Run: headless pygame with SDL's dummy video driver; simulated clock (each Clock.tick advances the game by its frame time, no real sleeping); random seed 0; keys injected as events and as key.get_pressed() state; mouse plan: one left click at the window centre at the start of phase 2, then a move to the lower-right quarter at the start of phase 3.
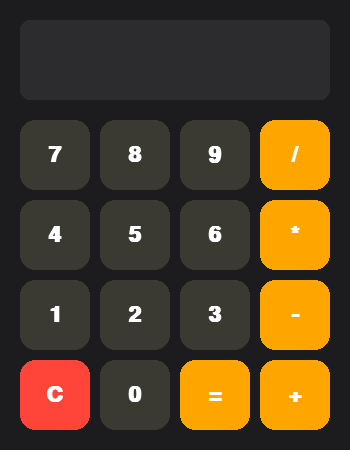
Frame 1 of 4 · flips 1–60 · no input
Frame 2 of 4 · flips 61–180 · clicked the window centre · tapped SPACE, RETURN · held RIGHT (→), D · screen unchanged from frame 1, image omitted
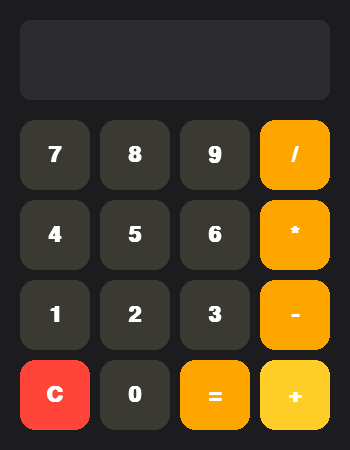
Frame 3 of 4 · flips 181–300 · moved the mouse to the lower-right quarter · held DOWN (↓), S
Frame 4 of 4 · flips 301–420 · held LEFT (←), A, UP (↑), W · screen unchanged from frame 3, image omitted

The pygame program that drew these frames:

import pygame
import sys

pygame.init()
screen = pygame.display.set_mode((350,450))
pygame.display.set_caption("Kalkulator")

k_tla = (28,28,30)
k_przyciskow_cyfr= (58,58,50)
k_przyciskow_operacji = (255,165,0)
k_czcionki = (255, 255, 255)

czcionka= pygame.font.SysFont("Arial",32, bold="True")

panel= ""

l_przyciskow =[
    '7','8','9','/',
    '4','5','6','*',
    '1','2','3','-',
    'C','0','=','+',
]

def rysowanie_przyciskow(tekst,x,y,w,h,kolor):
    myszka= pygame.mouse.get_pos()
    przycisk= pygame.Rect(x,y,w,h)
    biezacy_kolor=kolor
    if przycisk.collidepoint(myszka):
        biezacy_kolor= (min(kolor[0]+40,255),min(kolor[1]+40,255),min(kolor[2]+40,255))

    pygame.draw.rect(screen,biezacy_kolor,przycisk,border_radius=15)

    obrazek_liczby= czcionka.render(tekst,True, k_czcionki)
    miejsce_liczby =  obrazek_liczby.get_rect(center=przycisk.center)
    screen.blit(obrazek_liczby, miejsce_liczby)
    return przycisk

running=True
while running:
    screen.fill(k_tla)
    wyswietlacz= pygame.Rect(20,20,310,80)
    pygame.draw.rect(screen,(44,44,46),wyswietlacz,border_radius=10)
    tekst_wyswietlacza= czcionka.render(panel,True,k_czcionki)
    screen.blit((tekst_wyswietlacza), (30,40))

    pom_lista=[]
    start_x=20
    start_y=120
    wys_p=70
    dl_p=70
    przerwa =10

    for i,char in enumerate(l_przyciskow):
        wiersz = i//4
        kolumna = i%4
        if char in "/+*-=":
            ostateczny_kolor = k_przyciskow_operacji
        else:
            ostateczny_kolor= k_przyciskow_cyfr
        if char=="C":
            ostateczny_kolor=(255,69,58)

        pozycja_x = start_x+ kolumna*(dl_p+ przerwa)
        pozycja_y = start_y + wiersz*(wys_p+przerwa)
        przycisk = rysowanie_przyciskow(char,pozycja_x,pozycja_y,dl_p,wys_p,ostateczny_kolor)
        pom_lista.append([przycisk,char])

    for event in pygame.event.get():
        if event.type == pygame.QUIT:
            running=False
        if event.type== pygame.MOUSEBUTTONDOWN:
            for przycisk,char in pom_lista:
                if przycisk.collidepoint(event.pos):
                    if char=="C":
                        panel= ''
                    elif char== "=":
                        if "/0" in panel:
                            panel ='Błąd'
                        elif panel != '':
                            panel= str(eval(panel))
                    else:
                        if panel == "Błąd":
                            panel= ''
                        panel += char
    pygame.display.flip()
pygame.quit()
sys.exit()
